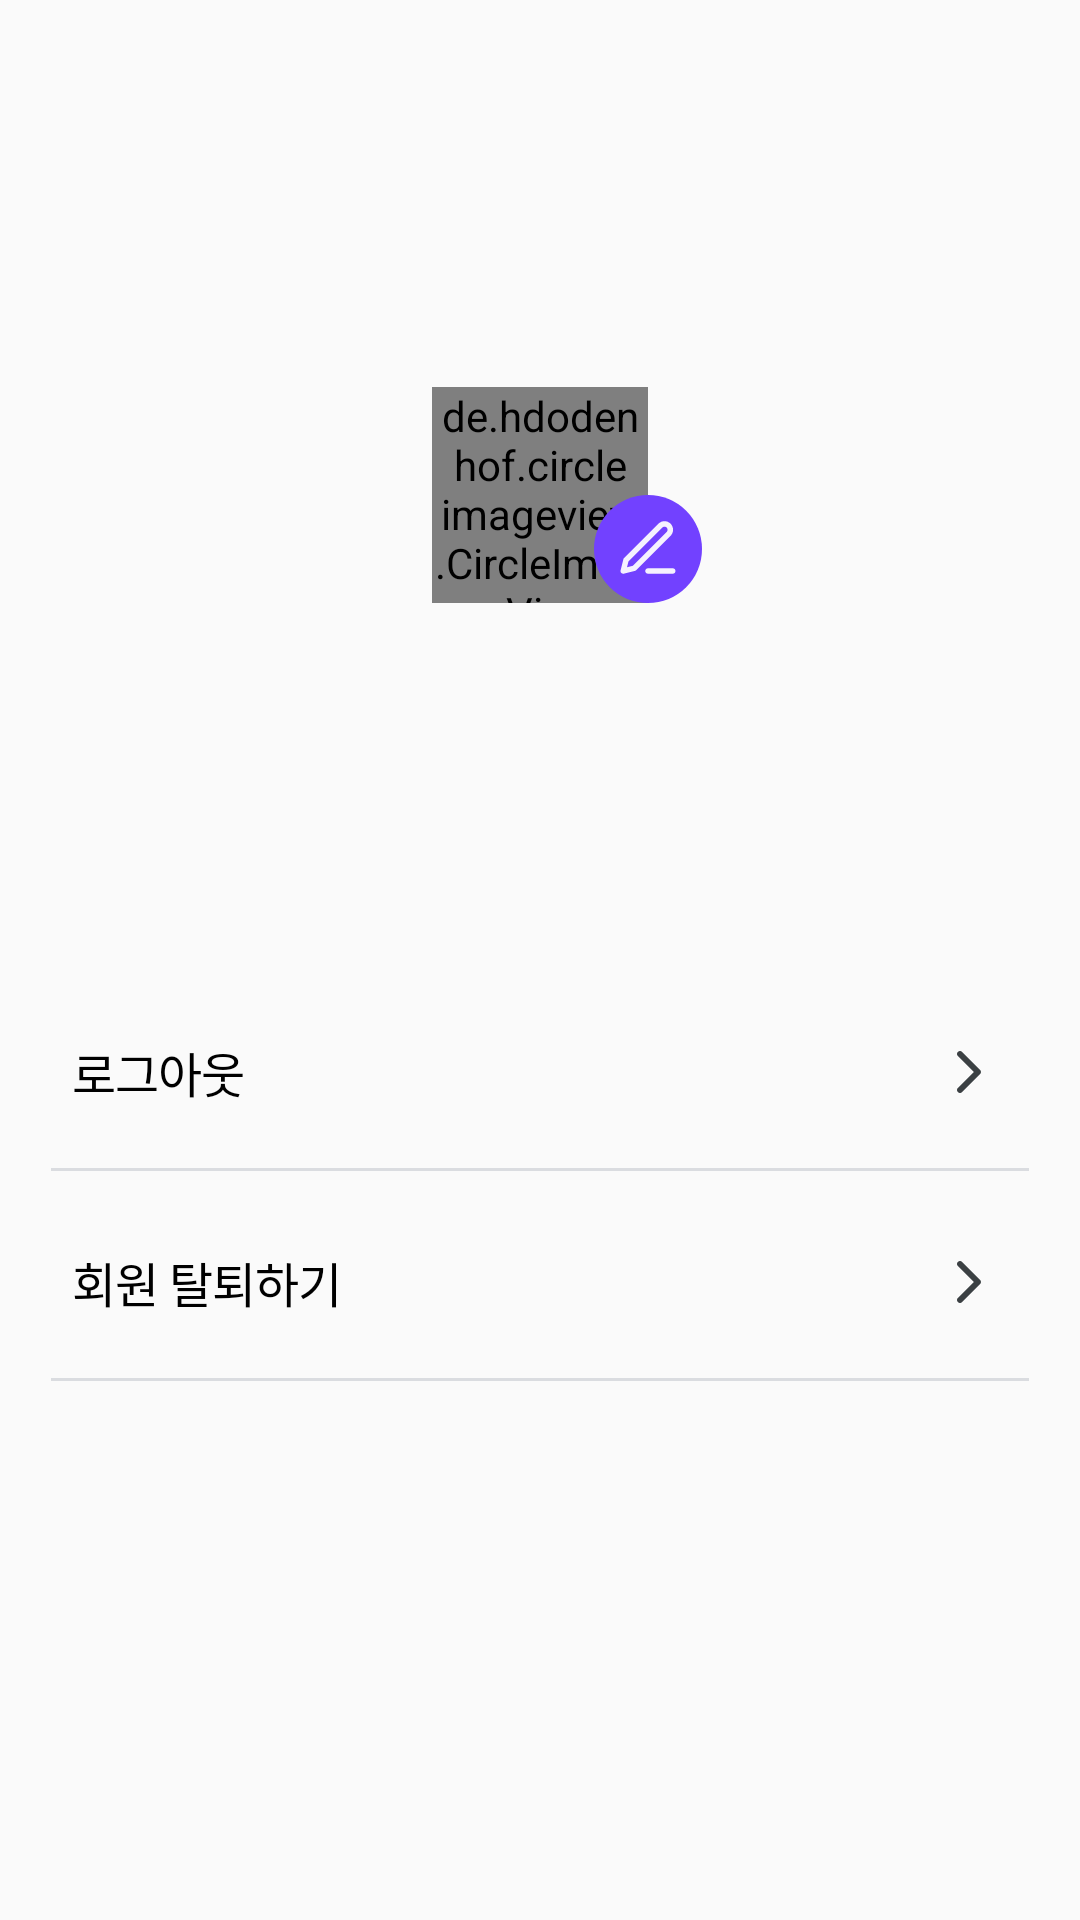

This screen was rendered from an Android layout file. Write that file and the resources it references.
<!-- AndroidManifest.xml: application theme Theme.Daycarat -->
<!-- res/layout/fragment_user_info.xml -->
<?xml version="1.0" encoding="utf-8"?>
<ScrollView xmlns:android="http://schemas.android.com/apk/res/android"
    android:layout_width="match_parent"
    android:layout_height="match_parent"
    android:id="@+id/field_main"
    xmlns:app="http://schemas.android.com/apk/res-auto">
    <androidx.constraintlayout.widget.ConstraintLayout
        android:layout_width="match_parent"
        android:layout_height="wrap_content">
        
        <de.hdodenhof.circleimageview.CircleImageView
            android:layout_width="72dp"
            android:layout_height="72dp"
            app:layout_constraintTop_toTopOf="parent"
            app:layout_constraintStart_toStartOf="parent"
            app:layout_constraintEnd_toEndOf="parent"
            android:layout_marginTop="129dp"
            app:civ_border_width="2dp"
            app:civ_border_color="@color/gray_scale_300"
            android:id="@+id/img_profile" />

        <ImageButton
            android:id="@+id/btn_edit"
            android:background="@color/transparent"
            android:src="@drawable/circle_edit_profile"
            android:layout_marginStart="54dp"
            app:layout_constraintStart_toStartOf="@id/img_profile"
            app:layout_constraintBottom_toBottomOf="@id/img_profile"
            android:layout_width="36dp"
            android:layout_height="36dp"/>



        <TextView
            android:layout_width="wrap_content"
            android:layout_height="wrap_content"
            style="@style/sh3"
            android:textColor="@color/black"
            android:layout_marginTop="11dp"
            app:layout_constraintStart_toStartOf="parent"
            app:layout_constraintEnd_toEndOf="parent"
            android:id="@+id/text_nickname"
            app:layout_constraintTop_toBottomOf="@id/img_profile"/>

        <TextView
            android:layout_width="wrap_content"
            android:layout_height="wrap_content"
            app:layout_constraintStart_toStartOf="parent"
            app:layout_constraintEnd_toEndOf="parent"
            android:id="@+id/text_email"
            style="@style/b5"
            android:textColor="@color/gray_scale_600"
            android:layout_marginTop="8dp"
            app:layout_constraintTop_toBottomOf="@id/text_nickname"/>

        <androidx.constraintlayout.widget.ConstraintLayout
            app:layout_constraintTop_toBottomOf="@id/text_email"
            android:layout_width="match_parent"
            android:paddingStart="24dp"
            android:id="@+id/field_logout"
            android:layout_marginTop="72dp"
            android:paddingEnd="15dp"
            android:layout_height="wrap_content">

            <TextView
                android:text="로그아웃"
                style="@style/b1"
                android:textColor="@color/black"
                android:paddingTop="10dp"
                android:paddingBottom="10dp"
                app:layout_constraintBottom_toBottomOf="parent"
                app:layout_constraintTop_toTopOf="parent"
                app:layout_constraintStart_toStartOf="parent"
                android:layout_width="wrap_content"
                android:layout_height="wrap_content"/>
            
            <ImageButton
                android:id="@+id/btn_logout"
                android:src="@drawable/icon_arrow_right"
                android:background="@color/transparent"
                android:paddingBottom="10dp"
                android:paddingEnd="10dp"
                android:paddingStart="10dp"
                android:paddingTop="10dp"
                app:layout_constraintBottom_toBottomOf="parent"
                app:layout_constraintTop_toTopOf="parent"
                app:layout_constraintEnd_toEndOf="parent"
                android:layout_width="wrap_content"
                android:layout_height="wrap_content"/>


        </androidx.constraintlayout.widget.ConstraintLayout>
        <View
            android:layout_marginTop="10dp"
            android:layout_marginStart="17dp"
            android:layout_marginEnd="17dp"
            android:id="@+id/line1"
            android:background="@color/gray_scale_300"
            app:layout_constraintTop_toBottomOf="@id/field_logout"
            android:layout_width="match_parent"
            android:layout_height="1dp"/>


        <androidx.constraintlayout.widget.ConstraintLayout
            app:layout_constraintTop_toBottomOf="@id/line1"
            android:layout_width="match_parent"
            android:paddingStart="24dp"
            android:layout_marginTop="15dp"
            android:id="@+id/field_resign"
            android:paddingEnd="15dp"
            android:layout_height="wrap_content">

            <TextView
                android:text="회원 탈퇴하기"
                style="@style/b1"
                android:paddingTop="10dp"
                android:paddingBottom="10dp"
                android:textColor="@color/black"
                app:layout_constraintBottom_toBottomOf="parent"
                app:layout_constraintTop_toTopOf="parent"
                app:layout_constraintStart_toStartOf="parent"
                android:layout_width="wrap_content"
                android:layout_height="wrap_content"/>

            <ImageButton
                android:padding="10dp"
                android:id="@+id/btn_resign"
                android:src="@drawable/icon_arrow_right"
                android:background="@color/transparent"
                app:layout_constraintBottom_toBottomOf="parent"
                app:layout_constraintTop_toTopOf="parent"
                app:layout_constraintEnd_toEndOf="parent"
                android:layout_width="wrap_content"
                android:layout_height="wrap_content"/>


        </androidx.constraintlayout.widget.ConstraintLayout>
        <View
            android:layout_marginTop="10dp"
            android:layout_marginStart="17dp"
            android:layout_marginEnd="17dp"
            android:background="@color/gray_scale_300"
            app:layout_constraintTop_toBottomOf="@id/field_resign"
            android:layout_width="match_parent"
            android:layout_height="1dp"/>


    </androidx.constraintlayout.widget.ConstraintLayout>


</ScrollView>
<!-- resources referenced by this layout -->
<resources>
  <color name="black">#FF000000</color>
  <color name="gray_scale_300">#DADCE0</color>
  <color name="gray_scale_600">#7F868C</color>
  <color name="transparent">#00000000</color>
  <!-- drawable circle_edit_profile: vector/xml drawable (drawable, 4001 chars, omitted) -->
  <!-- drawable icon_arrow_right (drawable) -->
  <?xml version="1.0" encoding="utf-8"?>
  <selector xmlns:android="http://schemas.android.com/apk/res/android">
  
      <item android:state_pressed="true">
  
          <vector android:width="24dp" android:height="24dp" android:viewportWidth="24" android:viewportHeight="24">
              <path android:fillColor="#803B4043" android:pathData="M13.586,12L8.293,6.707C7.902,6.317 7.902,5.683 8.293,5.293C8.683,4.902 9.317,4.902 9.707,5.293L15.707,11.293C16.098,11.683 16.098,12.317 15.707,12.707L9.707,18.707C9.317,19.098 8.683,19.098 8.293,18.707C7.902,18.317 7.902,17.683 8.293,17.293L13.586,12Z" />
          </vector>
      </item>
  
      <item>
          <vector android:width="24dp" android:height="24dp" android:viewportWidth="24" android:viewportHeight="24">
              <path android:fillColor="#3B4043" android:pathData="M13.586,12L8.293,6.707C7.902,6.317 7.902,5.683 8.293,5.293C8.683,4.902 9.317,4.902 9.707,5.293L15.707,11.293C16.098,11.683 16.098,12.317 15.707,12.707L9.707,18.707C9.317,19.098 8.683,19.098 8.293,18.707C7.902,18.317 7.902,17.683 8.293,17.293L13.586,12Z" />
          </vector>
      </item>
  </selector>
  <style name="b1">
  
          <item name="android:lineSpacingExtra">-2dp</item>
          <item name="android:textSize">16sp</item>
          <item name="font">@font/pretendard_medium</item>
          <item name="android:letterSpacing">-0.02</item>
      </style>
  <style name="b5">
  
          <item name="android:lineSpacingExtra">-2dp</item>
          <item name="android:textSize">12sp</item>
          <item name="font">@font/pretendard_regular</item>
          <item name="android:lineSpacingMultiplier">1.1</item>
          <item name="android:letterSpacing">-0.02</item>
      </style>
  <style name="sh3">
          <item name="android:textStyle">bold</item>
          <item name="android:textSize">20sp</item>
          <item name="android:lineSpacingExtra">-2dp</item>
          <item name="fontFamily">@font/pretendard_semibold</item>
          <item name="android:lineSpacingMultiplier">1.1</item>
          <item name="android:letterSpacing">-0.02</item>
      </style>
  <style name="Theme.Daycarat" parent="Theme.MaterialComponents.DayNight.NoActionBar">
          <item name="android:windowAnimationStyle">@null</item>
          <item name="windowActionBar">false</item>
          <item name="windowNoTitle">true</item>
          <item name="bottomSheetDialogTheme">@style/AppBottomSheetDialogTheme</item>
  
  
  
  
      </style>
  <style name="AppBottomSheetDialogTheme" parent="Theme.Design.Light.BottomSheetDialog">
          <item name="bottomSheetStyle">@style/AppModalStyle</item>
      </style>
  <style name="AppModalStyle" parent="Widget.Design.BottomSheet.Modal">
          <item name="android:background">@drawable/bg_bottom_sheet_dialog</item>
      </style>
  <!-- drawable bg_bottom_sheet_dialog (drawable) -->
  <?xml version="1.0" encoding="utf-8"?>
  <layer-list  xmlns:android="http://schemas.android.com/apk/res/android">
  <item android:bottom="1dp" android:left="1dp" android:right="1dp" android:top="1dp">
      <shape android:shape="rectangle">
          <stroke android:width="1dp"
  
              android:color="@color/gray_scale_200" />
  
          <solid android:color="@color/white" />
          <corners android:topRightRadius="20dp" android:topLeftRadius="20dp" />
      </shape>
  
  </item>
  
  
  </layer-list>
  <color name="gray_scale_200">#E8EAED</color>
  <color name="white">#FFFFFFFF</color>
</resources>
